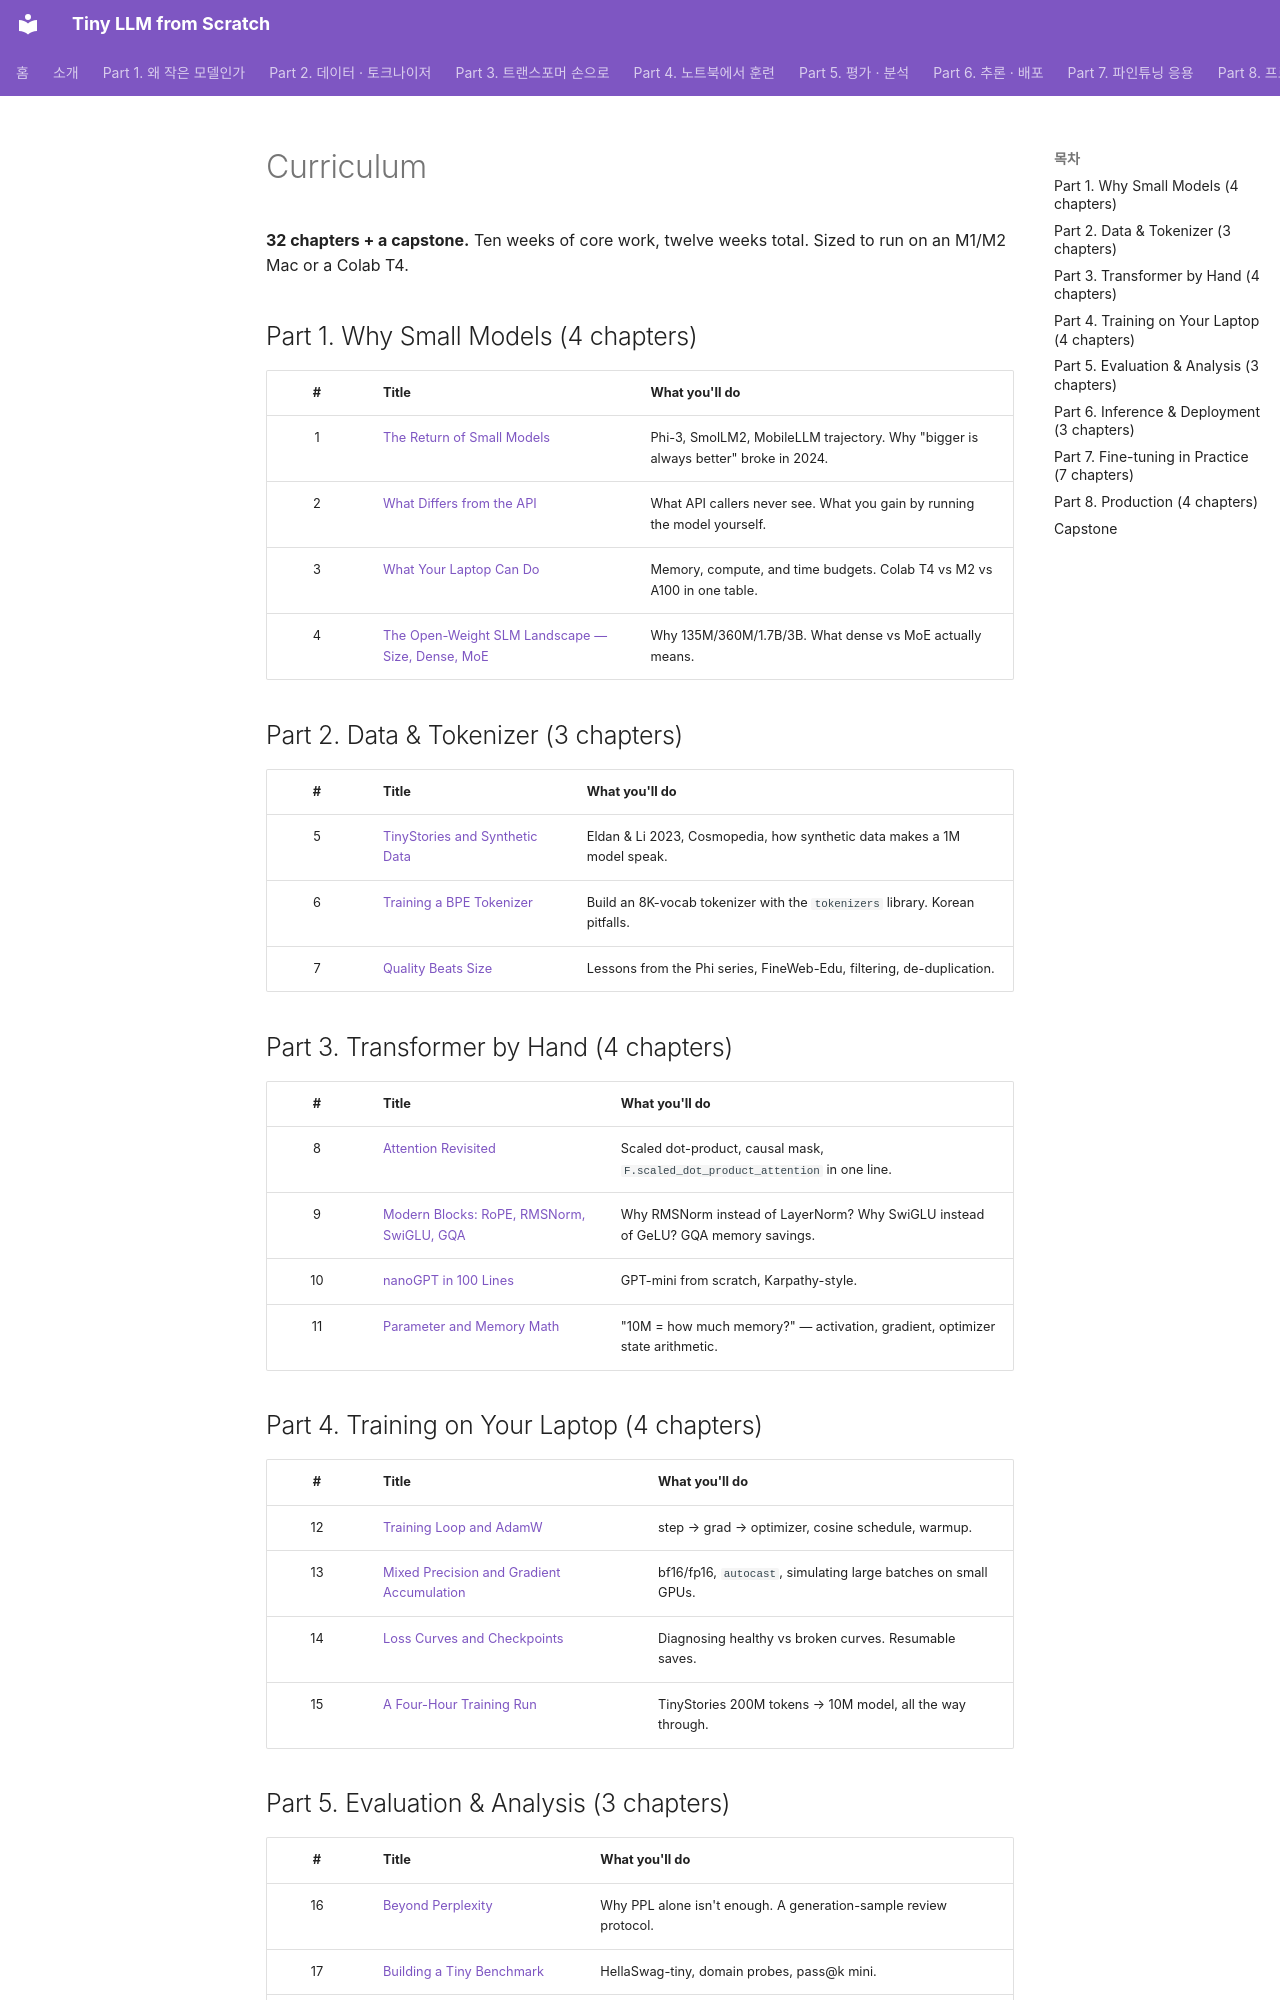

repository: desty/study-tiny-llm · page: en/about/curriculum/index.html · generator: mkdocs

# Curriculum

**32 chapters + a capstone.** Ten weeks of core work, twelve weeks total. Sized to run on an M1/M2 Mac or a Colab T4.

## Part 1. Why Small Models (4 chapters)

| # | Title | What you'll do |
|:--:|---|---|
| 1 | [The Return of Small Models](../part1/01-return-of-slm.md) | Phi-3, SmolLM2, MobileLLM trajectory. Why "bigger is always better" broke in 2024. |
| 2 | [What Differs from the API](../part1/02-vs-api.md) | What API callers never see. What you gain by running the model yourself. |
| 3 | [What Your Laptop Can Do](../part1/03-laptop-budget.md) | Memory, compute, and time budgets. Colab T4 vs M2 vs A100 in one table. |
| 4 | [The Open-Weight SLM Landscape — Size, Dense, MoE](../part1/04-open-weight-landscape.md) | Why 135M/360M/1.7B/3B. What dense vs MoE actually means. |

## Part 2. Data & Tokenizer (3 chapters)

| # | Title | What you'll do |
|:--:|---|---|
| 5 | [TinyStories and Synthetic Data](../part2/05-tinystories.md) | Eldan & Li 2023, Cosmopedia, how synthetic data makes a 1M model speak. |
| 6 | [Training a BPE Tokenizer](../part2/06-bpe.md) | Build an 8K-vocab tokenizer with the `tokenizers` library. Korean pitfalls. |
| 7 | [Quality Beats Size](../part2/07-data-quality.md) | Lessons from the Phi series, FineWeb-Edu, filtering, de-duplication. |

## Part 3. Transformer by Hand (4 chapters)

| # | Title | What you'll do |
|:--:|---|---|
| 8 | [Attention Revisited](../part3/08-attention.md) | Scaled dot-product, causal mask, `F.scaled_dot_product_attention` in one line. |
| 9 | [Modern Blocks: RoPE, RMSNorm, SwiGLU, GQA](../part3/09-modern-blocks.md) | Why RMSNorm instead of LayerNorm? Why SwiGLU instead of GeLU? GQA memory savings. |
| 10 | [nanoGPT in 100 Lines](../part3/10-nanogpt.md) | GPT-mini from scratch, Karpathy-style. |
| 11 | [Parameter and Memory Math](../part3/11-param-memory.md) | "10M = how much memory?" — activation, gradient, optimizer state arithmetic. |

## Part 4. Training on Your Laptop (4 chapters)

| # | Title | What you'll do |
|:--:|---|---|
| 12 | [Training Loop and AdamW](../part4/12-training-loop.md) | step → grad → optimizer, cosine schedule, warmup. |
| 13 | [Mixed Precision and Gradient Accumulation](../part4/13-mixed-precision.md) | bf16/fp16, `autocast`, simulating large batches on small GPUs. |
| 14 | [Loss Curves and Checkpoints](../part4/14-loss-curves.md) | Diagnosing healthy vs broken curves. Resumable saves. |
| 15 | [A Four-Hour Training Run](../part4/15-four-hour-run.md) | TinyStories 200M tokens → 10M model, all the way through. |

## Part 5. Evaluation & Analysis (3 chapters)

| # | Title | What you'll do |
|:--:|---|---|
| 16 | [Beyond Perplexity](../part5/16-beyond-ppl.md) | Why PPL alone isn't enough. A generation-sample review protocol. |
| 17 | [Building a Tiny Benchmark](../part5/17-tiny-bench.md) | HellaSwag-tiny, domain probes, pass@k mini. |
| 18 | [Peeking at Attention and Logits](../part5/18-peek-inside.md) | Per-head attention visualization. Top-k logit tracing. |
